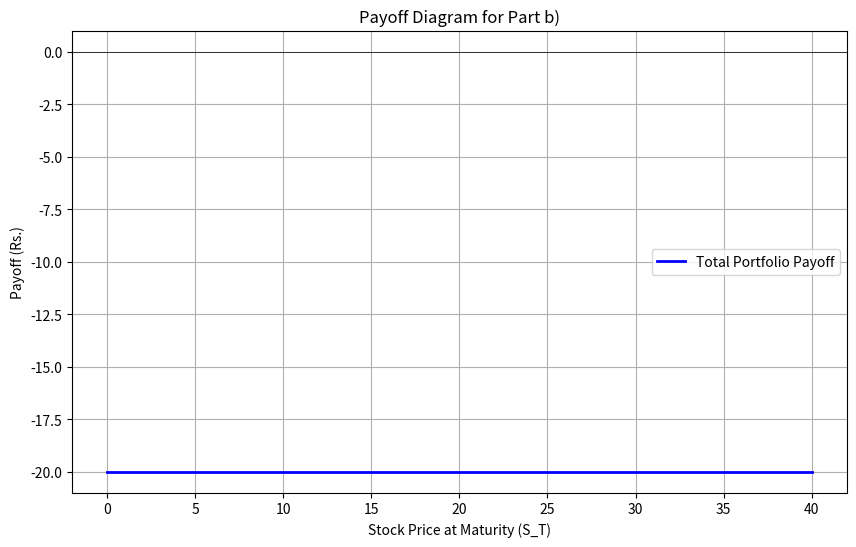
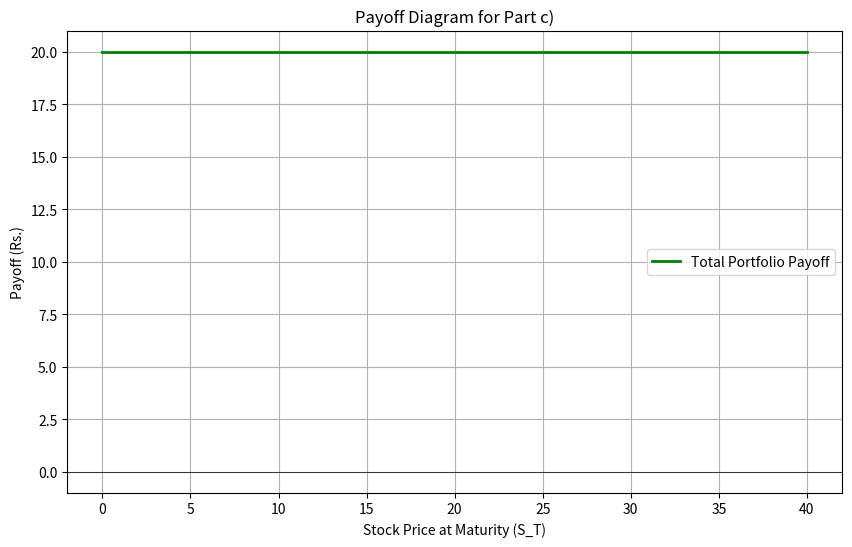
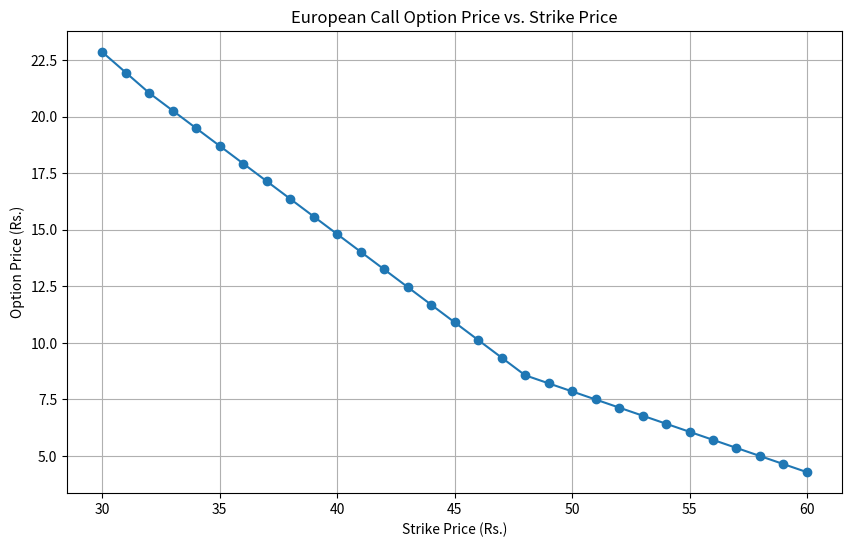

The script that saved these images, in order:
# Consider a call option priced at Rs. 5 with a strike price of Rs. 100. Draw the payoff diagram for the call option. On the maturity date, if the stock price is Rs. 102, would it be wise to exercise the option?

# b) A stock is currently priced at Rs. 40. A 1-year European put option with a strike price of Rs. 30 is priced at Rs. 7, while a 1-year European call option with a strike price of Rs. 50 is priced at Rs. 5. Draw the payoff diagram for a portfolio consisting of a long position in 100 shares, a short position in 100 call options, and a long position in 100 put options.

import numpy as np
import matplotlib.pyplot as plt


def q1a():
    K = 100  # Strike price
    Premium = 5  # Option price
    S_T = np.linspace(80, 120, 1000)  # Stock price at expiration

    profit = np.maximum(0, S_T - K) - Premium

    plt.figure()
    plt.plot(S_T, profit, label="Call Option Profit")
    plt.xlabel("Stock Price at Expiration (Rs.)")
    plt.ylabel("Profit (Rs.)")
    plt.title("Profit Diagram for Call Option")
    plt.legend()
    plt.grid(True)
    plt.axhline(0, color="black", linewidth=0.5)
    plt.axvline(K, color="grey", linestyle="--", linewidth=0.5)
    plt.savefig("q1a.png")
    plt.close()


def q1b():
    S_T = np.linspace(0, 80, 1000)  # Stock price at expiration
    S_0 = 40  # Initial stock price

    # Positions
    n_shares = 100  # Long 100 shares
    n_calls = 100  # Long 100 call options
    n_puts = 100  # Long 100 put options

    # Call option
    K_c = 50  # Call strike price
    Premium_c = 5  # Call premium

    # Put option
    K_p = 30  # Put strike price
    Premium_p = 7  # Put premium

    # Profit from shares
    profit_shares = n_shares * (S_T - S_0)

    # Profit from call options (long position)
    profit_calls = n_calls * (Premium_c - np.maximum(0, S_T - K_c))

    # Profit from put options
    profit_puts = n_puts * (-Premium_p + np.maximum(0, K_p - S_T))

    # Total profit
    total_profit = profit_shares + profit_calls + profit_puts

    plt.figure()
    plt.plot(S_T, total_profit, label="Portfolio Profit")
    plt.xlabel("Stock Price at Expiration (Rs.)")
    plt.ylabel("Profit (Rs.)")
    plt.title("Profit Diagram for Portfolio")
    plt.legend()
    plt.grid(True)
    plt.axhline(0, color="black", linewidth=0.5)
    plt.axvline(
        K_p, color="grey", linestyle="--", linewidth=0.5, label="Put Strike Price"
    )
    plt.axvline(
        K_c, color="grey", linestyle="--", linewidth=0.5, label="Call Strike Price"
    )
    plt.savefig("q1b.png")
    plt.close()


def q2b():
    K = 20  # Strike price
    S_T = np.linspace(0, 40, 400)  # Stock price range at maturity

    # Payoff calculations
    payoff_short_stock = -S_T
    payoff_short_put = -np.maximum(K - S_T, 0)
    payoff_long_call = np.maximum(S_T - K, 0)
    total_payoff = payoff_short_stock + payoff_short_put + payoff_long_call

    # Plotting
    plt.figure(figsize=(10, 6))
    plt.plot(
        S_T, total_payoff, label="Total Portfolio Payoff", color="blue", linewidth=2
    )
    plt.title("Payoff Diagram for Part b)")
    plt.xlabel("Stock Price at Maturity (S_T)")
    plt.ylabel("Payoff (Rs.)")
    plt.grid(True)
    plt.axhline(0, color="black", linewidth=0.5)
    plt.legend()
    plt.savefig("q2b.png")


def q2c():
    K = 20  # Strike price
    S_T = np.linspace(0, 40, 400)  # Stock price range at maturity

    # Payoff calculations
    payoff_long_stock = S_T
    payoff_long_put = np.maximum(K - S_T, 0)
    payoff_short_call = -np.maximum(S_T - K, 0)
    total_payoff = payoff_long_stock + payoff_long_put + payoff_short_call

    # Plotting
    plt.figure(figsize=(10, 6))
    plt.plot(
        S_T, total_payoff, label="Total Portfolio Payoff", color="green", linewidth=2
    )
    plt.title("Payoff Diagram for Part c)")
    plt.xlabel("Stock Price at Maturity (S_T)")
    plt.ylabel("Payoff (Rs.)")
    plt.grid(True)
    plt.axhline(0, color="black", linewidth=0.5)
    plt.legend()
    plt.savefig("q2c.png")


def q5():
    S0 = 50  # Current stock price

    r = 0.05  # Risk-free interest rate per period (continuous compounding)
    u = 1.2  # Upward movement factor
    d = 0.8  # Downward movement factor
    dt = 1  # Time per period

    # Compute risk-neutral probability
    p = (np.exp(r * dt) - d) / (u - d)

    # Range of strike prices
    strike_prices = np.arange(30, 61)  # From Rs. 30 to Rs. 60 inclusive

    option_prices = []

    for K in strike_prices:
        # Possible stock prices at t=2
        Suu = S0 * u * u
        Sud = S0 * u * d  # Same as Sdu
        Sdd = S0 * d * d

        # Payoffs at t=2
        payoff_Suu = max(Suu - K, 0)
        payoff_Sud = max(Sud - K, 0)
        payoff_Sdd = max(Sdd - K, 0)

        # Probabilities
        prob_Suu = p * p
        prob_Sud = 2 * p * (1 - p)
        prob_Sdd = (1 - p) * (1 - p)

        # Expected payoff at t=2
        expected_payoff = (
            prob_Suu * payoff_Suu + prob_Sud * payoff_Sud + prob_Sdd * payoff_Sdd
        )

        # Present value of expected payoff
        option_price = np.exp(-2 * r * dt) * expected_payoff

        option_prices.append(option_price)

    # Plotting the option price against the strike price
    plt.figure(figsize=(10, 6))
    plt.plot(strike_prices, option_prices, marker="o")
    plt.title("European Call Option Price vs. Strike Price")
    plt.xlabel("Strike Price (Rs.)")
    plt.ylabel("Option Price (Rs.)")
    plt.grid(True)
    plt.savefig("q5.png")


def q7():
    import numpy as np
    import matplotlib.pyplot as plt

    # Parameters
    S0 = 10  # Initial stock price
    Su = 12  # Stock price in up state
    Sm = 10  # Stock price in middle state
    Sd = 8  # Stock price in down state
    K = 9  # Strike price
    r = 0.10  # Risk-free interest rate (continuous compounding)
    T = 1  # Time to maturity in years

    # Discount factor
    discount_factor = np.exp(-r * T)

    # Option payoffs at maturity
    Cu = max(Su - K, 0)
    Cm = max(Sm - K, 0)
    Cd = max(Sd - K, 0)

    # Constraints for super-replication (upper bound)
    def super_replication():
        x_values = np.linspace(0, 1.5, 1000)
        min_C0 = float("inf")
        optimal_x = None
        for x in x_values:
            # Calculate z from constraints
            z1 = Cu - Su * x  # From up state
            z2 = Cm - Sm * x  # From middle state
            z3 = Cd - Sd * x  # From down state
            z = max(z1, z2, z3)  # Super-replication requires z >= max(z1, z2, z3)

            # Calculate initial cost C0
            C0 = S0 * x + z * discount_factor

            # Check if constraints are satisfied in all states
            if (Su * x + z >= Cu) and (Sm * x + z >= Cm) and (Sd * x + z >= Cd):
                if C0 < min_C0:
                    min_C0 = C0
                    optimal_x = x
        return min_C0, optimal_x

    # Constraints for sub-replication (lower bound)
    def sub_replication():
        x_values = np.linspace(-1, 1, 1000)
        max_C0 = float("-inf")
        optimal_x = None
        for x in x_values:
            # Calculate z from constraints
            z1 = Cu - Su * x  # From up state
            z2 = Cm - Sm * x  # From middle state
            z3 = Cd - Sd * x  # From down state
            z = min(z1, z2, z3)  # Sub-replication requires z <= min(z1, z2, z3)

            # Calculate initial cost C0
            C0 = S0 * x + z * discount_factor

            # Check if constraints are satisfied in all states
            if (Su * x + z <= Cu) and (Sm * x + z <= Cm) and (Sd * x + z <= Cd):
                if C0 > max_C0:
                    max_C0 = C0
                    optimal_x = x
        return max_C0, optimal_x

    # Calculate upper and lower bounds
    upper_bound_price, upper_x = super_replication()
    lower_bound_price, lower_x = sub_replication()

    print(f"Upper Bound Price: Rs. {upper_bound_price:.2f}")
    print(f"Optimal x for Upper Bound: {upper_x:.4f}")
    print(f"Lower Bound Price: Rs. {lower_bound_price:.2f}")
    print(f"Optimal x for Lower Bound: {lower_x:.4f}")

    # Final no-arbitrage price range
    print(
        f"\nAll possible no-arbitrage prices of the call option are between Rs. {lower_bound_price:.2f} and Rs. {upper_bound_price:.2f}."
    )


q1a()
q1b()
q2b()
q2c()
q5()
q7()
